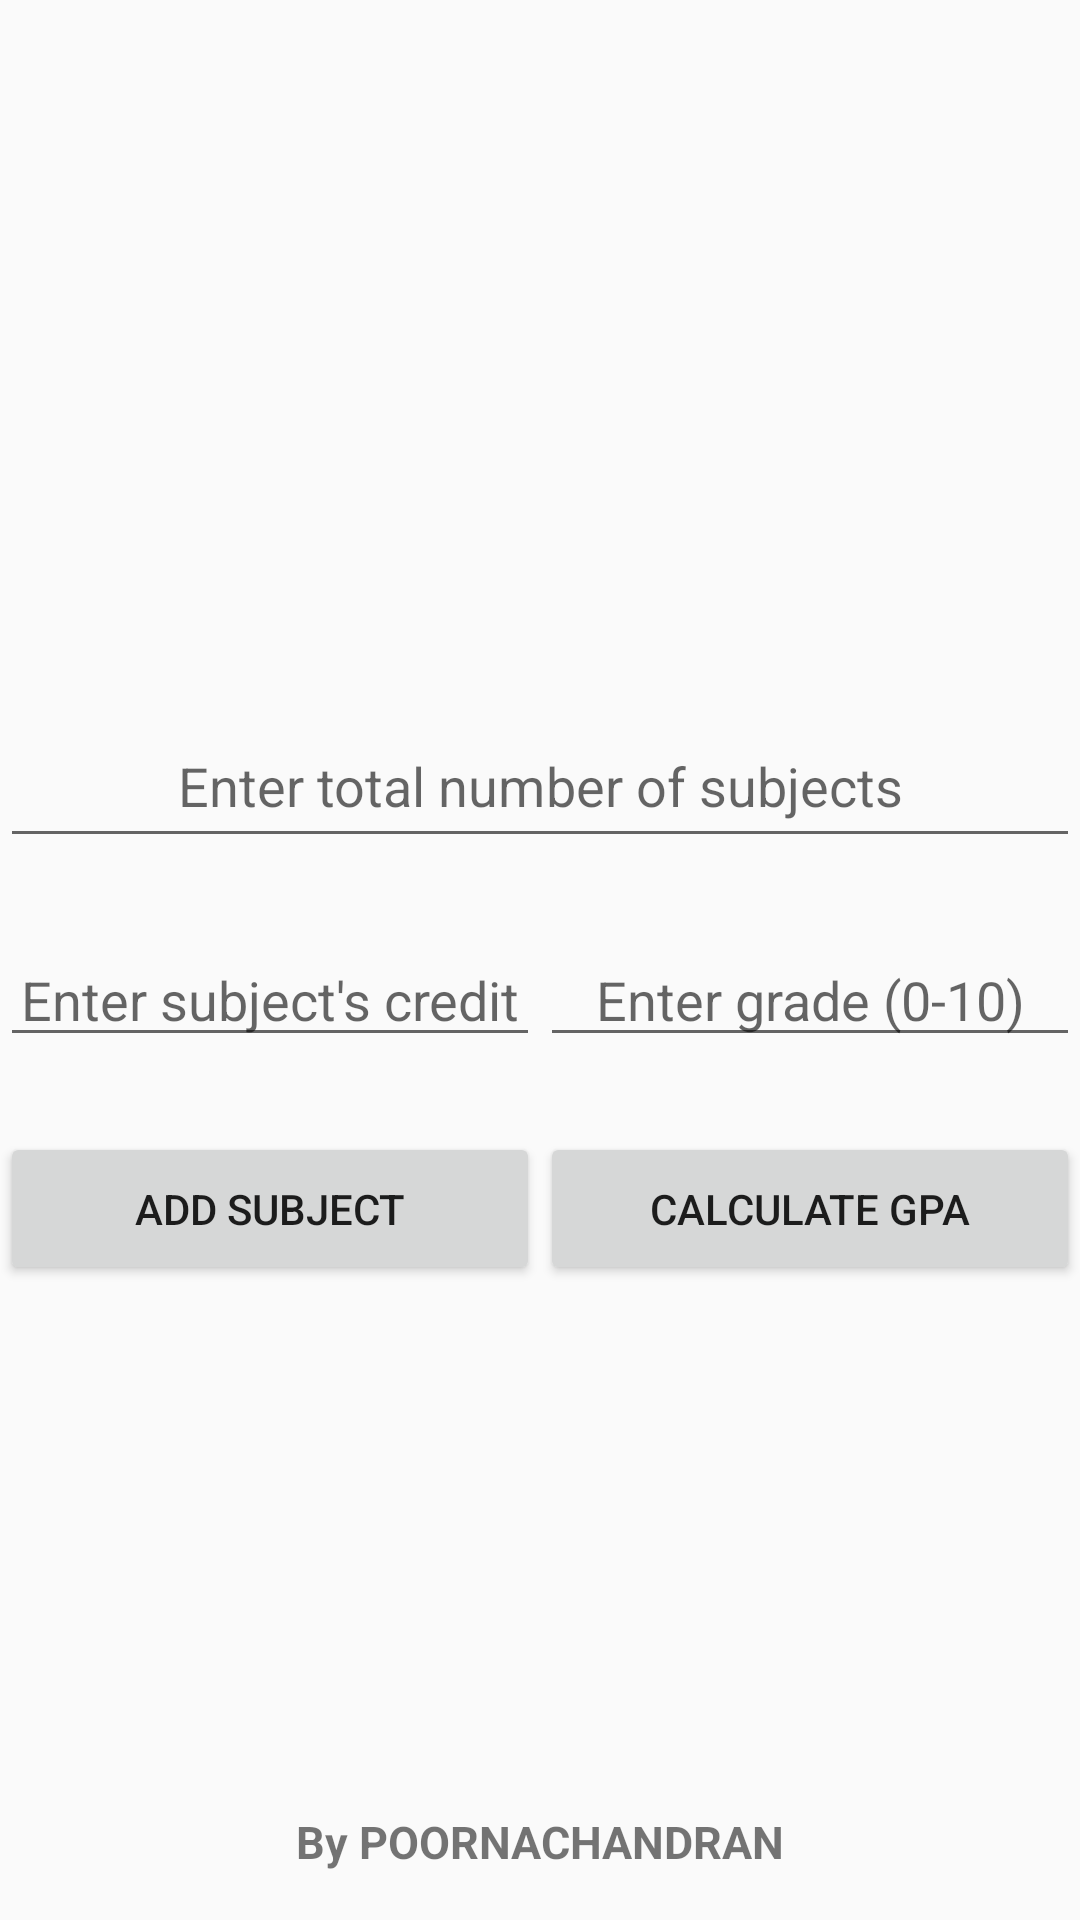

Android layout source for this screen:
<!-- AndroidManifest.xml: application theme AppTheme -->
<!-- res/layout/activity_gpa.xml -->
<LinearLayout xmlns:android="http://schemas.android.com/apk/res/android"
        android:layout_width="match_parent"
        android:layout_height="match_parent"
        android:orientation="vertical">

        <Space
            android:layout_width="0dp"
            android:layout_height="0dp"
            android:layout_weight="2"/>

        <EditText
            android:id="@+id/numSubjects"
            android:layout_width="match_parent"
            android:layout_height="wrap_content"
            android:autofillHints="name"
            android:hint="@string/hint_num_subjects"
            android:inputType="number"
            android:textAlignment="center"
            android:padding="12dp" />

        <LinearLayout
            android:layout_width="match_parent"
            android:layout_height="wrap_content"
            android:orientation="horizontal"
            android:paddingTop="25dp">

            <EditText
                android:id="@+id/credits"
                android:layout_width="0dp"
                android:layout_height="wrap_content"
                android:autofillHints="creditCardNumber"
                android:hint="@string/hint_credits"
                android:inputType="numberDecimal"
                android:layout_weight="1"
                android:textAlignment="center"
                 />

            <EditText
                android:id="@+id/gradePoint"
                android:layout_width="0dp"
                android:layout_height="wrap_content"
                android:autofillHints="name"
                android:hint="@string/hint_grade_point"
                android:inputType="numberDecimal"
                android:layout_weight="1"
                android:textAlignment="center"/>
        </LinearLayout>
        <Space
            android:layout_width="wrap_content"
            android:layout_height="wrap_content"/>
        <LinearLayout
            android:layout_width="match_parent"
            android:layout_height="wrap_content"
            android:orientation="horizontal"
            android:paddingTop="25dp">
            <Button
                android:id="@+id/addSubject"
                android:layout_width="0dp"
                android:layout_height="wrap_content"
                android:padding="16dp"
                android:layout_weight="1"
                android:text="@string/button_add_subject" />

            <Button
                android:id="@+id/calculateGPA"
                android:layout_width="0dp"
                android:layout_height="wrap_content"
                android:padding="16dp"
                android:layout_weight="1"
                android:text="@string/button_calculate_gpa" />
    </LinearLayout>


        <TextView
            android:id="@+id/result"
            android:layout_width="match_parent"
            android:layout_height="wrap_content"
            android:padding="16dp"
            android:paddingTop="16dp"
            android:text=""
            android:textStyle="bold"
            android:textAlignment="center"
            android:textSize="18sp" />
        <Space
            android:layout_width="0dp"
            android:layout_height="0dp"
            android:layout_weight="1" />
        <TextView
            android:layout_width="match_parent"
            android:layout_height="wrap_content"
            android:text="@string/owner"
            android:textAlignment="center"
            android:paddingBottom="16dp"
            android:textSize="15sp"
            android:textStyle="bold"/>
    </LinearLayout>
<!-- resources referenced by this layout -->
<resources>
  <string name="button_add_subject">Add Subject</string>
  <string name="button_calculate_gpa">Calculate GPA</string>
  <string name="hint_credits">Enter subject\'s credit</string>
  <string name="hint_grade_point">Enter grade (0-10)</string>
  <string name="hint_num_subjects">Enter total number of subjects</string>
  <string name="owner">By POORNACHANDRAN</string>
  <style name="AppTheme" parent="Theme.AppCompat.Light.DarkActionBar">
          
          <item name="colorPrimary">@color/colorPrimary</item>
          <item name="colorPrimaryDark">@color/colorPrimaryDark</item>
          <item name="colorAccent">@color/colorAccent</item>
          
      </style>
  <!-- not gathered from this repository: default colours our renderer supplied (Android Studio template values) -->
  <color name="colorPrimary">#FF6200EE</color>
  <color name="colorPrimaryDark">#FF3700B3</color>
  <color name="colorAccent">#FF03DAC5</color>
</resources>
